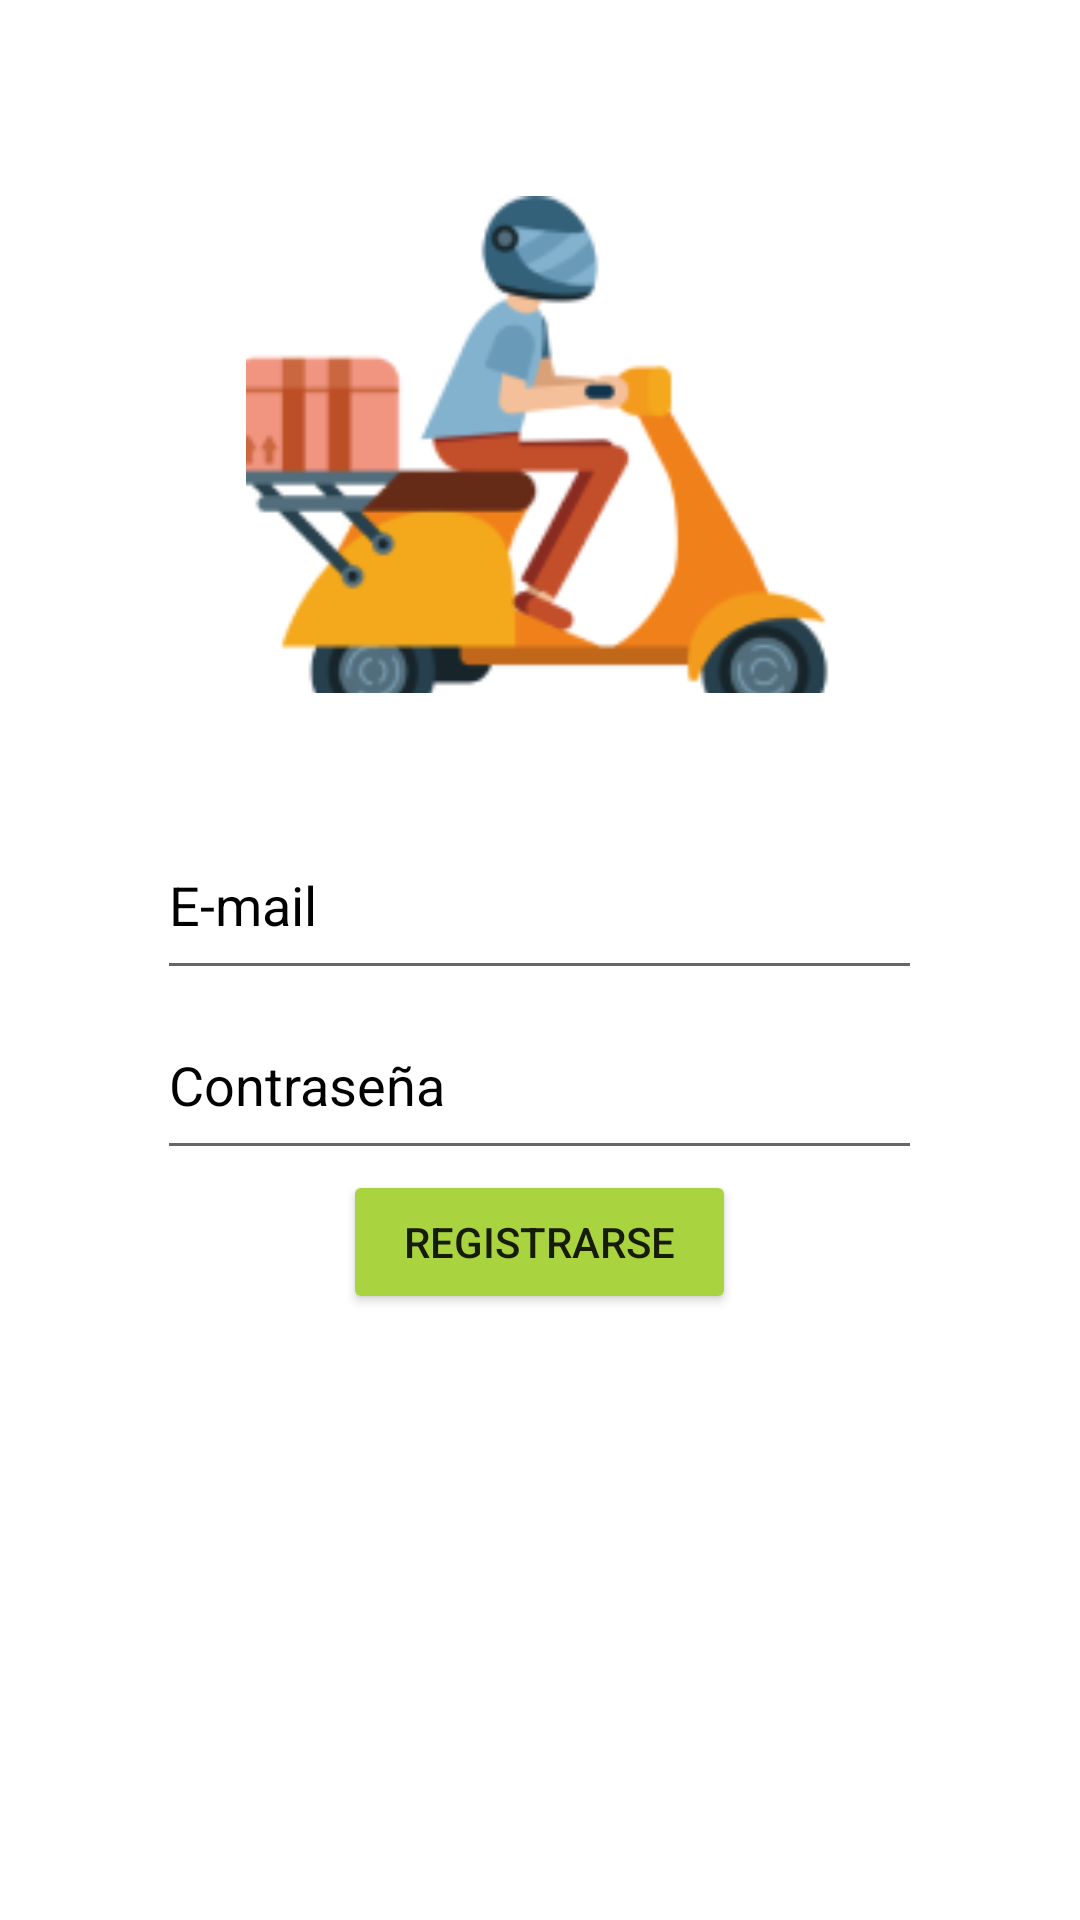

The Android layout XML behind this screen, and the referenced resources:
<!-- AndroidManifest.xml: application theme AppTheme -->
<!-- res/layout/activity_register.xml -->
<?xml version="1.0" encoding="utf-8"?>
<RelativeLayout xmlns:android="http://schemas.android.com/apk/res/android"
    xmlns:app="http://schemas.android.com/apk/res-auto"
    xmlns:tools="http://schemas.android.com/tools"
    android:layout_width="match_parent"
    android:layout_height="match_parent"
    tools:context=".RegisterActivity">
    <LinearLayout
        android:layout_width="match_parent"
        android:layout_height="310dp"
        android:layout_alignParentTop="true"
        android:layout_alignParentBottom="true"
        android:layout_marginTop="59dp"
        android:layout_marginBottom="409dp"
        android:orientation="vertical"
        tools:ignore="UseCompoundDrawables">

        <ImageView
            android:layout_width="196dp"
            android:layout_height="200dp"
            android:layout_gravity="center"
            android:contentDescription="@string/Logo"
            android:src="@drawable/icono"
            tools:ignore="ImageContrastCheck" />

        <TextView
            android:id="@+id/slogan"
            android:layout_width="301dp"
            android:layout_height="wrap_content"
            android:layout_gravity="center"
            android:fontFamily="sans-serif-black"
            android:text="@string/deliyou"
            android:textAlignment="center"
            android:textColor="#5E008A"
            android:textSize="60sp"
            android:textStyle="bold" />

    </LinearLayout>

    <LinearLayout
        android:id="@+id/centerlayout"
        android:layout_width="match_parent"
        android:layout_height="wrap_content"
        android:layout_alignParentBottom="true"
        android:layout_marginTop="39dp"
        android:layout_marginBottom="202dp"
        android:orientation="vertical"
        tools:ignore="UseCompoundDrawables">

        <EditText
            android:id="@+id/editTextMail"
            android:layout_width="255dp"
            android:layout_height="60dp"
            android:layout_gravity="center"
            android:autofillHints=""
            android:ems="10"
            android:hint="@string/e_mail"
            android:inputType="textEmailAddress"
            android:minHeight="48dp"
            android:textColor="@color/black"
            android:textColorHint="@color/black"
            app:layout_constraintBottom_toBottomOf="parent"
            app:layout_constraintEnd_toEndOf="parent"
            app:layout_constraintStart_toStartOf="parent"
            app:layout_constraintTop_toTopOf="parent" />

        <EditText
            android:id="@+id/editTextPass"
            android:layout_width="255dp"
            android:layout_height="60dp"
            android:layout_gravity="center"
            android:autofillHints=""
            android:ems="10"
            android:hint="@string/contrase_a"
            android:inputType="textPassword"
            android:minHeight="48dp"
            android:textColor="@color/black"
            android:textColorHint="@color/black"
            app:layout_constraintBottom_toBottomOf="parent"
            app:layout_constraintEnd_toEndOf="parent"
            app:layout_constraintHorizontal_bias="0.497"
            app:layout_constraintStart_toStartOf="parent"
            app:layout_constraintTop_toBottomOf="@+id/editTextMail"
            app:layout_constraintVertical_bias="0.07" />

        <Button
            android:id="@+id/registro"
            android:layout_width="131dp"
            android:layout_height="48dp"
            android:layout_gravity="center"
            android:backgroundTint="@color/btnSignActive"
            android:text="@string/registrarses"
            app:cornerRadius="4dp"
            tools:ignore="MissingConstraints"
            tools:layout_editor_absoluteX="140dp" />
    </LinearLayout>

</RelativeLayout>
<!-- resources referenced by this layout -->
<resources>
  <color name="black">#FF000000</color>
  <color name="btnSignActive">#A9d440</color>
  <!-- drawable icono: jpg bitmap (drawable, 11759 bytes) -->
  <string name="Logo">Logo</string>
  <string name="contrase_a">Contraseña</string>
  <string name="deliyou">DeliYOU</string>
  <string name="e_mail">E-mail</string>
  <string name="registrarses">Registrarse</string>
</resources>
